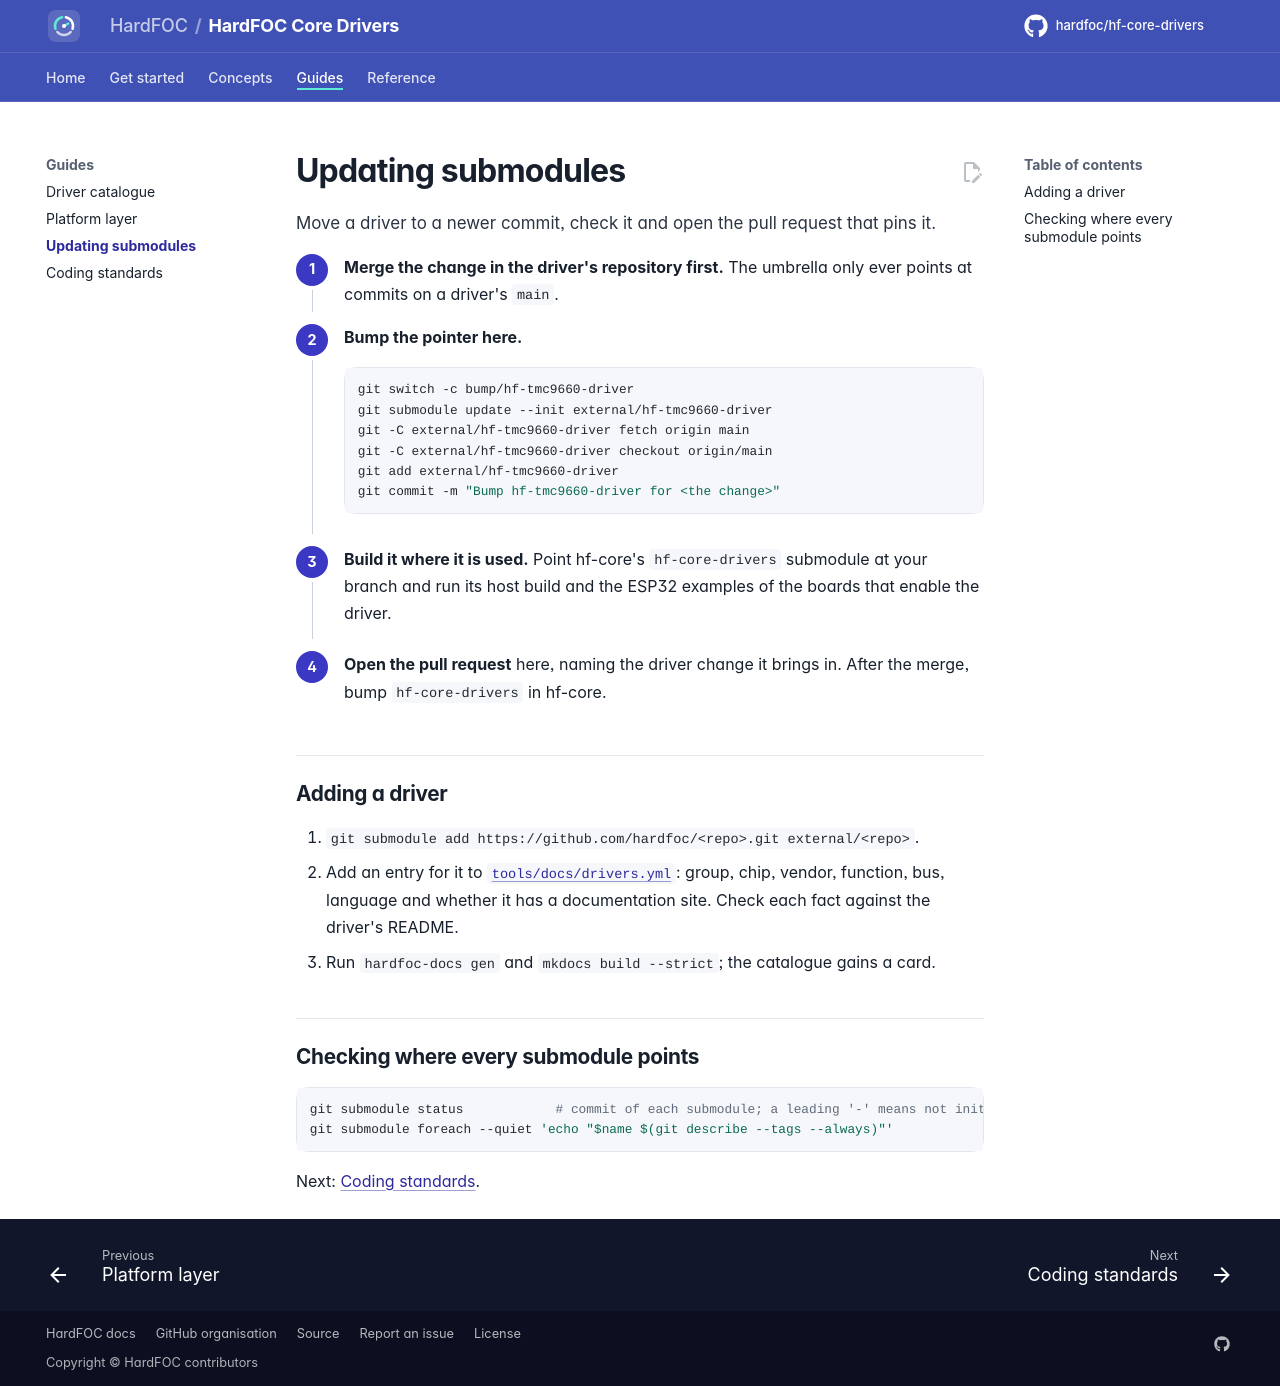

repository: hardfoc/hf-core-drivers · page: dev/submodules/index.html · generator: mkdocs

# Updating submodules

Move a driver to a newer commit, check it and open the pull request that pins it.

<div class="hf-steps" markdown>

1. **Merge the change in the driver's repository first.** The umbrella only ever points at commits on a driver's
   `main`.
2. **Bump the pointer here.**

    ```bash
    git switch -c bump/hf-tmc9660-driver
    git submodule update --init external/hf-tmc9660-driver
    git -C external/hf-tmc9660-driver fetch origin main
    git -C external/hf-tmc9660-driver checkout origin/main
    git add external/hf-tmc9660-driver
    git commit -m "Bump hf-tmc9660-driver for <the change>"
    ```

3. **Build it where it is used.** Point hf-core's `hf-core-drivers` submodule at your branch and run its host build
   and the ESP32 examples of the boards that enable the driver.
4. **Open the pull request** here, naming the driver change it brings in. After the merge, bump
   `hf-core-drivers` in hf-core.

</div>

## Adding a driver

1. `git submodule add https://github.com/hardfoc/<repo>.git external/<repo>`.
2. Add an entry for it to [`tools/docs/drivers.yml`](../tools/docs/drivers.yml): group, chip, vendor, function,
   bus, language and whether it has a documentation site. Check each fact against the driver's README.
3. Run `hardfoc-docs gen` and `mkdocs build --strict`; the catalogue gains a card.

## Checking where every submodule points

```bash
git submodule status            # commit of each submodule; a leading '-' means not initialised
git submodule foreach --quiet 'echo "$name $(git describe --tags --always)"'
```

Next: [Coding standards](coding-standards.md).
